Run: headless pygame with SDL's dummy video driver; simulated clock (each Clock.tick advances the game by its frame time, no real sleeping); random seed 0; keys injected as events and as key.get_pressed() state; mouse plan: one left click at the window centre at the start of phase 2, then a move to the lower-right quarter at the start of phase 3.
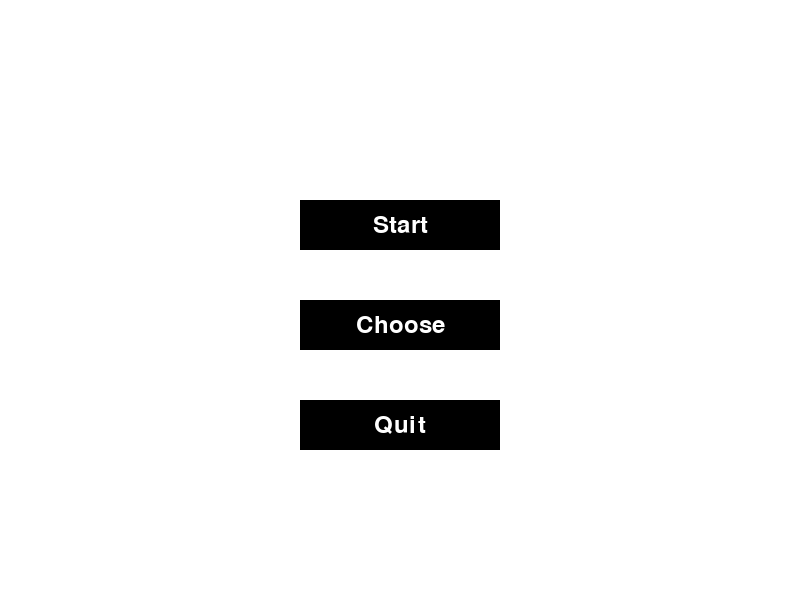
Frame 1 of 4 · flips 1–60 · no input
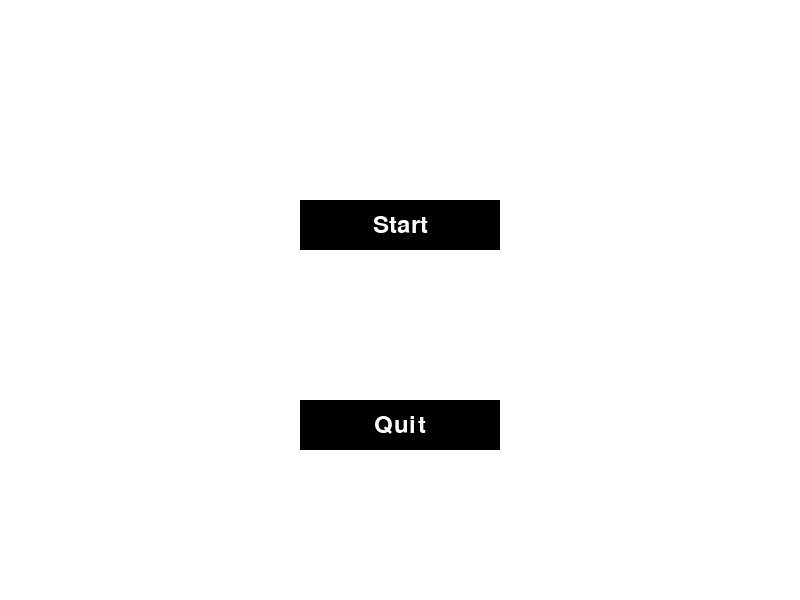
Frame 2 of 4 · flips 61–180 · clicked the window centre · tapped SPACE, RETURN · held RIGHT (→), D
Frame 3 of 4 · flips 181–300 · moved the mouse to the lower-right quarter · held DOWN (↓), S · screen same as frame 1, image omitted
Frame 4 of 4 · flips 301–420 · held LEFT (←), A, UP (↑), W · screen unchanged from frame 3, image omitted

The pygame program that drew these frames:

import pygame
import sys

# Initialize pygame
pygame.init()

# Set up the screen
screen_width = 800
screen_height = 600
screen = pygame.display.set_mode((screen_width, screen_height))
pygame.display.set_caption("Game Menu")

# Colors
WHITE = (255, 255, 255)
BLACK = (0, 0, 0)

# Fonts
font = pygame.font.Font(None, 36)

# Create buttons
class Button:
    def __init__(self, x, y, width, height, text, color, hover_color):
        self.rect = pygame.Rect(x, y, width, height)
        self.text = text
        self.color = color
        self.hover_color = hover_color
        self.hovered = False

    def draw(self, surface):
        if self.hovered:
            pygame.draw.rect(surface, self.hover_color, self.rect)
        else:
            pygame.draw.rect(surface, self.color, self.rect)

        text_surface = font.render(self.text, True, WHITE)
        text_rect = text_surface.get_rect(center=self.rect.center)
        surface.blit(text_surface, text_rect)

    def update(self, mouse_pos):
        if self.rect.collidepoint(mouse_pos):
            self.hovered = True
        else:
            self.hovered = False

# Create buttons
start_button = Button(300, 200, 200, 50, "Start", BLACK, WHITE)
choose_button = Button(300, 300, 200, 50, "Choose", BLACK, WHITE)
quit_button = Button(300, 400, 200, 50, "Quit", BLACK, WHITE)

# Main loop
running = True
while running:
    for event in pygame.event.get():
        if event.type == pygame.QUIT:
            running = False
            pygame.quit()
            sys.exit()
        if event.type == pygame.MOUSEMOTION:
            mouse_pos = event.pos
            start_button.update(mouse_pos)
            choose_button.update(mouse_pos)
            quit_button.update(mouse_pos)
        if event.type == pygame.MOUSEBUTTONDOWN:
            if start_button.rect.collidepoint(event.pos):
                # Add start button functionality here
                pass
            if choose_button.rect.collidepoint(event.pos):
                # Add choose button functionality here
                pass
            if quit_button.rect.collidepoint(event.pos):
                running = False
                pygame.quit()
                sys.exit()

    # Draw the buttons
    screen.fill(WHITE)
    start_button.draw(screen)
    choose_button.draw(screen)
    quit_button.draw(screen)

    # Add background image here

    pygame.display.flip()
